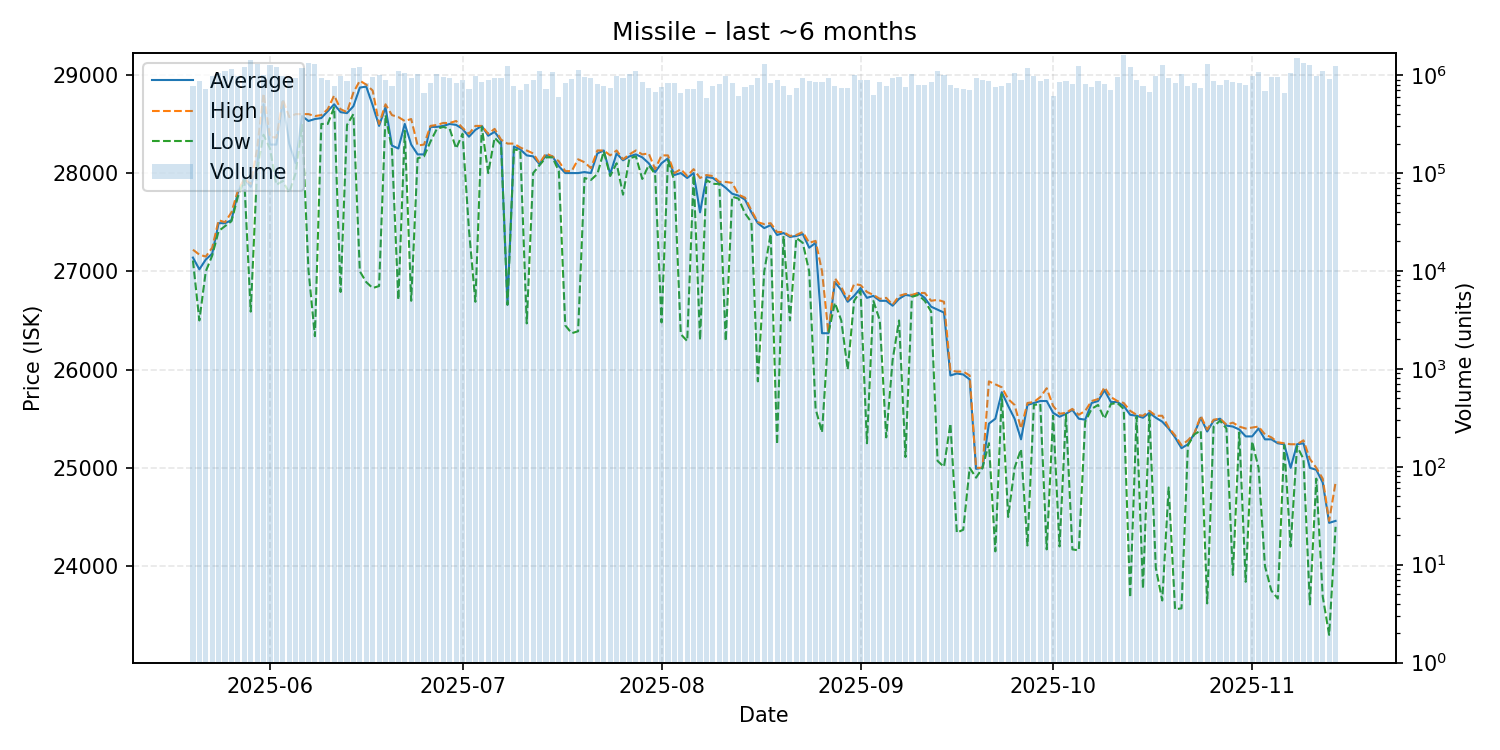

Values plotted in this chart, from the file beside it:
date, average, highest, lowest, order_count, volume
2025-05-20, 27140, 27220, 27110, 2247, 769671
2025-05-21, 27020, 27170, 26500, 2119, 865373
2025-05-22, 27120, 27150, 27000, 1939, 725884
2025-05-23, 27180, 27240, 27160, 2317, 984028
2025-05-24, 27490, 27520, 27410, 2795, 1061838
2025-05-25, 27490, 27500, 27460, 2789, 1105823
2025-05-26, 27520, 27600, 27510, 2494, 1160675
2025-05-27, 27800, 27820, 27760, 2178, 982208
2025-05-28, 27940, 27940, 27930, 2547, 1198602
2025-05-29, 27860, 27890, 26590, 2460, 1418131
2025-05-30, 28070, 28250, 28040, 2543, 1295564
2025-05-31, 28700, 28810, 28390, 3035, 1010860
2025-06-01, 28290, 28370, 28250, 3192, 1283668
2025-06-02, 28290, 28360, 27880, 2385, 1214479
2025-06-03, 28730, 28750, 27920, 2265, 972568
2025-06-04, 28300, 28570, 27800, 2289, 926137
2025-06-05, 28100, 28600, 28000, 2257, 940235
2025-06-06, 28580, 28600, 28490, 2689, 1172540
2025-06-07, 28530, 28600, 27010, 2850, 1343425
2025-06-08, 28550, 28580, 26340, 2885, 1296407
2025-06-09, 28560, 28590, 28500, 2342, 936349
2025-06-10, 28630, 28650, 28500, 2081, 897412
2025-06-11, 28700, 28790, 28670, 2070, 781920
2025-06-12, 28620, 28650, 26790, 2112, 970008
2025-06-13, 28610, 28620, 28490, 2397, 868830
2025-06-14, 28680, 28820, 28600, 2709, 1186166
2025-06-15, 28870, 28940, 27000, 2332, 1201365
2025-06-16, 28880, 28900, 26890, 1903, 825017
2025-06-17, 28690, 28840, 26830, 2212, 963479
2025-06-18, 28480, 28500, 26850, 2382, 1001805
2025-06-19, 28670, 28700, 28590, 2444, 887869
2025-06-20, 28280, 28590, 28240, 2251, 777916
2025-06-21, 28250, 28570, 26710, 2476, 1093342
2025-06-22, 28500, 28530, 28430, 2491, 1046817
2025-06-23, 28290, 28550, 26700, 2015, 933221
2025-06-24, 28190, 28280, 28150, 2201, 1018888
2025-06-25, 28190, 28290, 28170, 1854, 661547
2025-06-26, 28470, 28480, 28320, 2169, 826526
2025-06-27, 28470, 28490, 28450, 2299, 1020862
2025-06-28, 28480, 28510, 28470, 2337, 953088
2025-06-29, 28500, 28510, 28450, 2254, 930218
2025-06-30, 28490, 28530, 28250, 1808, 834186
2025-07-01, 28450, 28460, 28400, 2058, 890175
2025-07-02, 28370, 28400, 27420, 1925, 728462
2025-07-03, 28440, 28480, 26690, 2044, 979656
2025-07-04, 28480, 28480, 28470, 2152, 854680
2025-07-05, 28380, 28400, 28000, 2346, 900536
2025-07-06, 28420, 28450, 28360, 2413, 932692
2025-07-07, 28330, 28340, 28290, 1968, 944810
2025-07-08, 26660, 28300, 26660, 1947, 1254342
2025-07-09, 28270, 28300, 28240, 1832, 778821
2025-07-10, 28240, 28260, 28230, 1887, 704283
2025-07-11, 28180, 28230, 26470, 1872, 818507
2025-07-12, 28170, 28200, 28000, 2370, 892599
2025-07-13, 28090, 28100, 28080, 2243, 1091553
2025-07-14, 28180, 28200, 28160, 1764, 713995
2025-07-15, 28170, 28170, 28160, 2011, 1084884
2025-07-16, 28070, 28120, 28020, 1576, 602856
2025-07-17, 28000, 28020, 26450, 1882, 833224
2025-07-18, 28000, 28020, 26370, 1782, 906016
... 119 more rows
